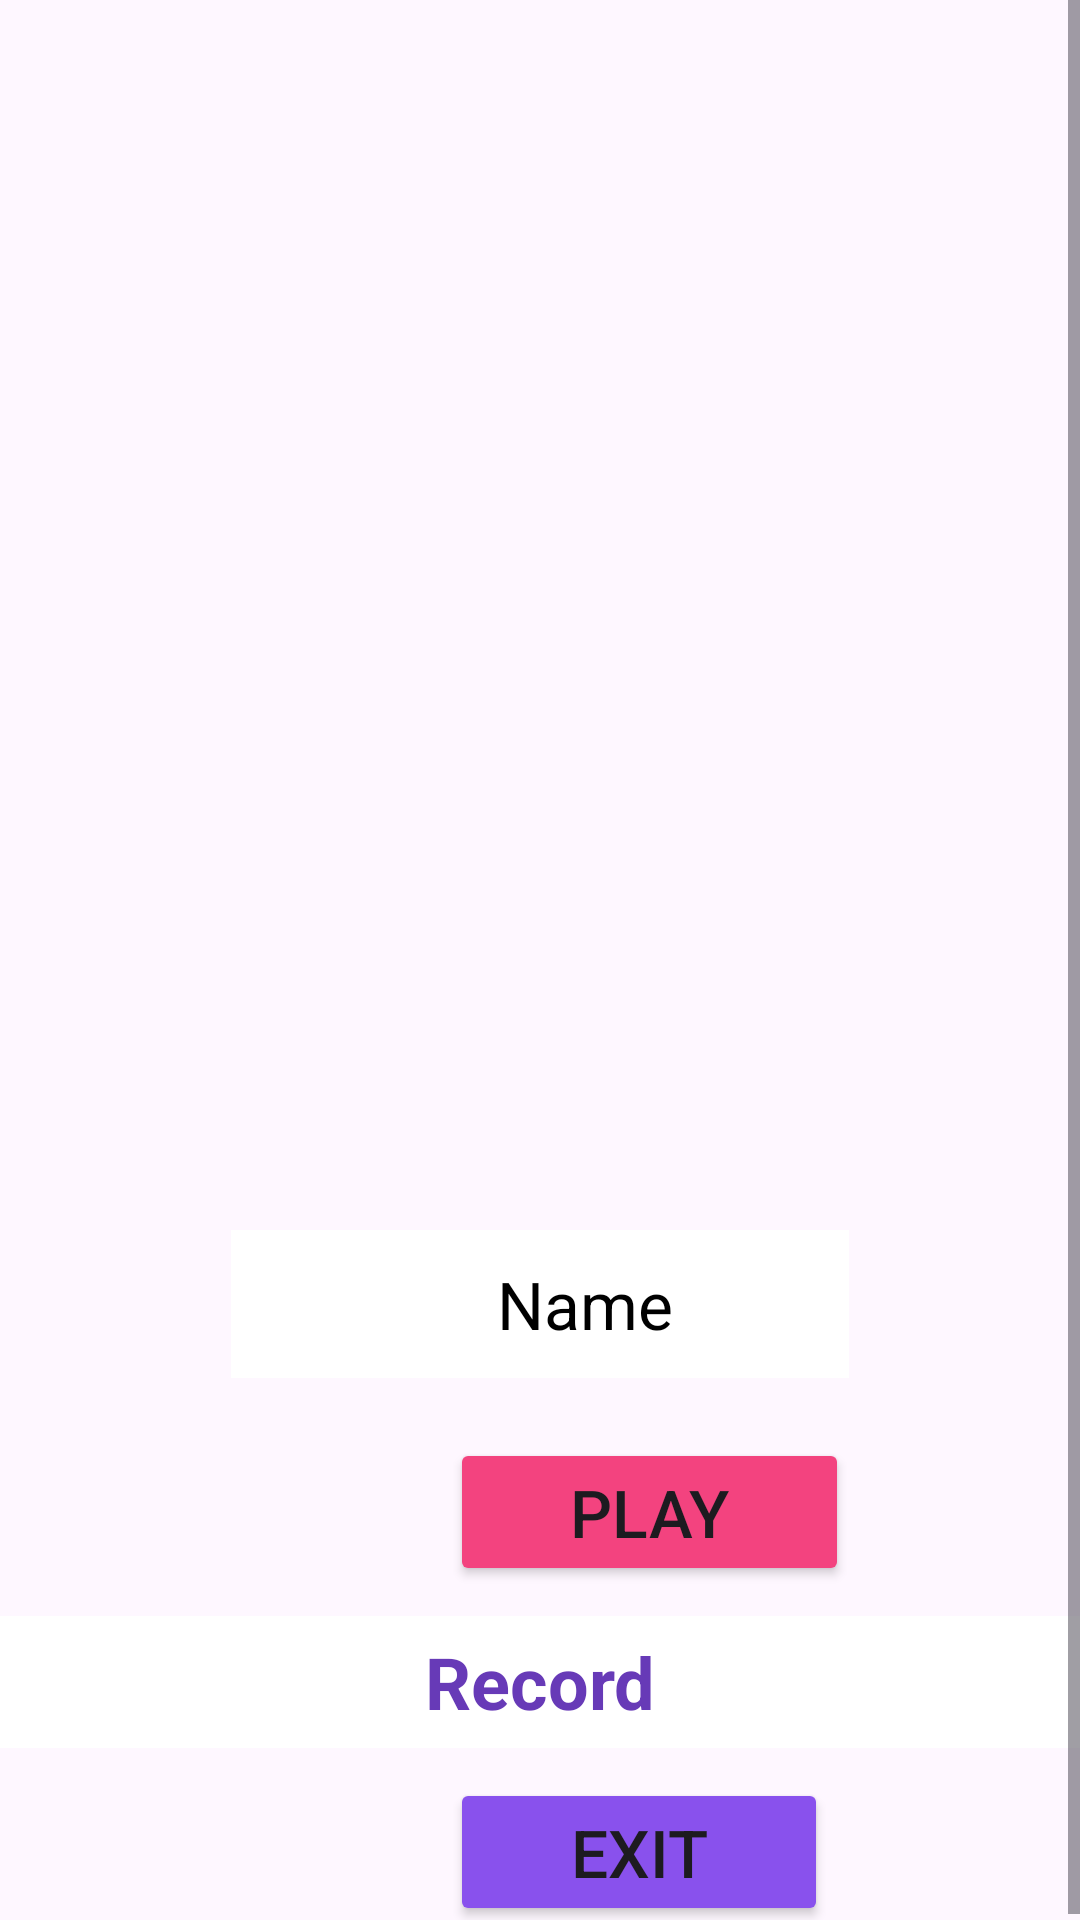

Android layout source for this screen:
<!-- AndroidManifest.xml: application theme Theme.FruityApp -->
<!-- res/layout/activity_main.xml -->
<?xml version="1.0" encoding="utf-8"?>
<androidx.constraintlayout.widget.ConstraintLayout xmlns:android="http://schemas.android.com/apk/res/android"
    xmlns:app="http://schemas.android.com/apk/res-auto"
    xmlns:tools="http://schemas.android.com/tools"
    android:layout_width="match_parent"
    android:layout_height="match_parent"
    android:background="@drawable/fondo"
    tools:context=".MainActivity">

    <ScrollView
        android:layout_width="match_parent"
        android:layout_height="match_parent">

        <LinearLayout
            android:layout_width="match_parent"
            android:layout_height="wrap_content"
            android:orientation="vertical">

            <ImageView
                android:id="@+id/ivPersonaje"
                android:layout_width="250dp"
                android:layout_height="250dp"
                android:layout_marginLeft="100dp"
                android:layout_marginTop="110dp"
                android:layout_marginRight="80dp"
                app:srcCompat="@drawable/manzana" />

            <EditText
                android:id="@+id/etNombre"
                android:layout_width="wrap_content"
                android:layout_height="wrap_content"
                android:layout_marginLeft="77dp"
                android:layout_marginTop="50dp"
                android:layout_marginRight="77dp"
                android:background="@color/design_default_color_surface"
                android:ellipsize="start"
                android:ems="10"
                android:gravity="center_horizontal"
                android:inputType="text"
                android:maxLength="16"
                android:minHeight="48dp"
                android:paddingLeft="30dp"
                android:paddingTop="10dp"
                android:paddingBottom="10dp"
                android:text="@string/etNombre"
                android:textColor="@color/black"
                android:textSize="22sp" />

            <Button
                android:id="@+id/bJugar"
                android:layout_width="wrap_content"
                android:layout_height="wrap_content"
                android:layout_marginLeft="150dp"
                android:layout_marginTop="20dp"
                android:backgroundTint="#F3437F"
                android:onClick="jugar"
                android:paddingLeft="40dp"
                android:paddingTop="10dp"
                android:paddingRight="40dp"
                android:paddingBottom="10dp"
                android:text="@string/bJugar"
                android:textSize="22sp" />

            <TextView
                android:id="@+id/tvMejorPuntuacion"
                android:layout_width="match_parent"
                android:layout_height="44dp"
                android:layout_marginTop="10dp"
                android:background="@color/design_default_color_surface"
                android:ellipsize="none"
                android:gravity="center"
                android:text="@string/tvMejorPuntuacion"
                android:textAlignment="center"
                android:textColor="#673AB7"
                android:textSize="24sp"
                android:textStyle="bold" />

            <Button
                android:id="@+id/bSalir"
                android:layout_width="wrap_content"
                android:layout_height="wrap_content"
                android:layout_marginLeft="150dp"
                android:layout_marginTop="10dp"
                android:backgroundTint="#8951ED"
                android:onClick="salir"
                android:paddingLeft="40dp"
                android:paddingTop="10dp"
                android:paddingRight="40dp"
                android:paddingBottom="10dp"
                android:text="@string/bSalir"
                android:textSize="22sp" />

        </LinearLayout>
    </ScrollView>
</androidx.constraintlayout.widget.ConstraintLayout>
<!-- resources referenced by this layout -->
<resources>
  <string name="bJugar">PLAY</string>
  <string name="bSalir">EXIT</string>
  <string name="etNombre">Name</string>
  <string name="tvMejorPuntuacion">Record</string>
  <style name="Theme.FruityApp" parent="Base.Theme.FruityApp" />
  <style name="Base.Theme.FruityApp" parent="Theme.Material3.DayNight.NoActionBar">
          
          
      </style>
  <!-- not gathered from this repository: default colours our renderer supplied (Android Studio template values) -->
  <color name="black">#FF000000</color>
</resources>
